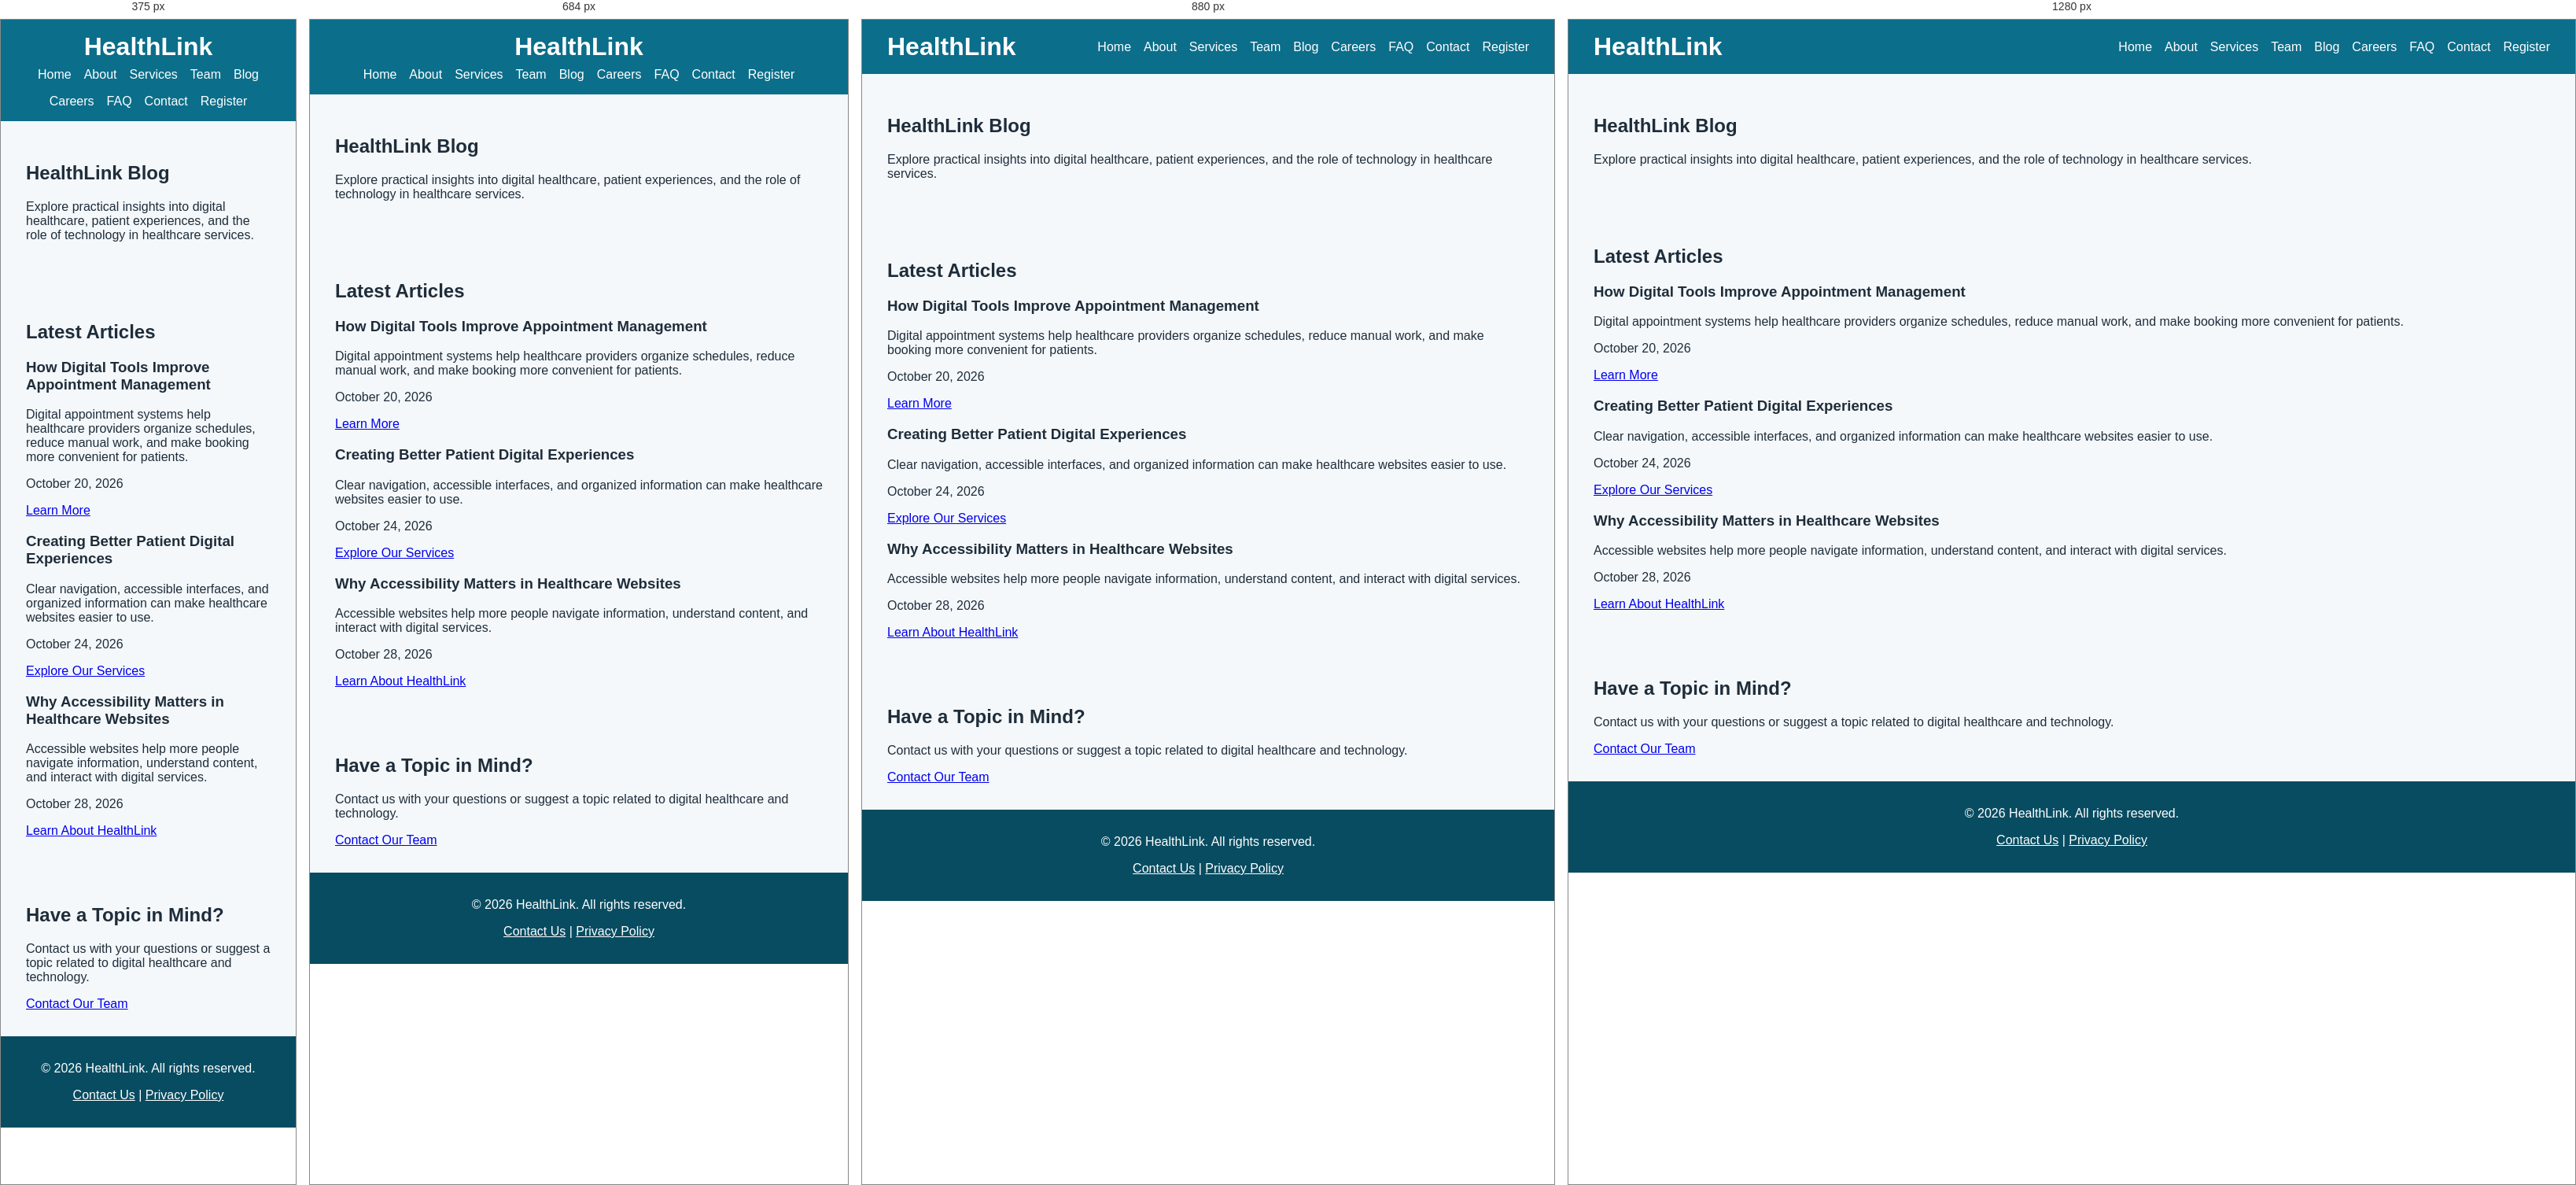
Rendered at 375 px, 684 px, 880 px and 1280 px, left to right.

<!-- file: blog.html -->
<!DOCTYPE html>
<html lang="en">
<head>
    <meta charset="UTF-8">
    <meta name="viewport" content="width=device-width, initial-scale=1.0">
    <meta name="description" content="Read HealthLink articles about digital healthcare, appointment management, patient experience, and healthcare technology.">
    <title>HealthLink Blog | Digital Healthcare Insights</title>
    <link rel="stylesheet" href="assets/css/style.css">
</head>
<body>

    <header>
        <h1>HealthLink</h1>

        <nav aria-label="Main navigation">
            <ul>
    <li><a href="index.html">Home</a></li>
    <li><a href="about.html">About</a></li>
    <li><a href="services.html">Services</a></li>
    <li><a href="team.html">Team</a></li>
    <li><a href="blog.html" aria-current="page">Blog</a></li>
    <li><a href="careers.html">Careers</a></li>
    <li><a href="faq.html">FAQ</a></li>
    <li><a href="contact.html">Contact</a></li>
    <li><a href="registration.html">Register</a></li>
</ul>
        </nav>
    </header>

    <main>
        <section>
            <h2>HealthLink Blog</h2>

            <p>
                Explore practical insights into digital healthcare, patient
                experiences, and the role of technology in healthcare services.
            </p>
        </section>

        <section>
            <h2>Latest Articles</h2>

            <article>
                <h3>How Digital Tools Improve Appointment Management</h3>

                <p>
                    Digital appointment systems help healthcare providers
                    organize schedules, reduce manual work, and make booking
                    more convenient for patients.
                </p>

                <p>
                    <time datetime="2026-10-20">October 20, 2026</time>
                </p>

                <a href="contact.html">Learn More</a>
            </article>

            <article>
                <h3>Creating Better Patient Digital Experiences</h3>

                <p>
                    Clear navigation, accessible interfaces, and organized
                    information can make healthcare websites easier to use.
                </p>

                <p>
                    <time datetime="2026-10-24">October 24, 2026</time>
                </p>

                <a href="services.html">Explore Our Services</a>
            </article>

            <article>
                <h3>Why Accessibility Matters in Healthcare Websites</h3>

                <p>
                    Accessible websites help more people navigate information,
                    understand content, and interact with digital services.
                </p>

                <p>
                    <time datetime="2026-10-28">October 28, 2026</time>
                </p>

                <a href="about.html">Learn About HealthLink</a>
            </article>
        </section>

        <section>
            <h2>Have a Topic in Mind?</h2>

            <p>
                Contact us with your questions or suggest a topic related to
                digital healthcare and technology.
            </p>

            <a href="contact.html">Contact Our Team</a>
        </section>
    </main>

    <footer>
        <p>&copy; 2026 HealthLink. All rights reserved.</p>
        <p><a href="contact.html">Contact Us</a> | <a href="privacy.html">Privacy Policy</a></p>
    </footer>

</body>
</html>

/* @media block from style.css */
@media (max-width: 768px) {
  header {
    flex-direction: column;
    gap: var(--space-sm);
  }

  nav ul {
    justify-content: center;
  }
}

/* @media block from style.css */
@media (min-width: 600px) {
  .cards {
    grid-template-columns: repeat(2, 1fr);
  }
}

/* @media block from style.css */
@media (min-width: 992px) {
  .cards {
    grid-template-columns: repeat(3, 1fr);
  }
}